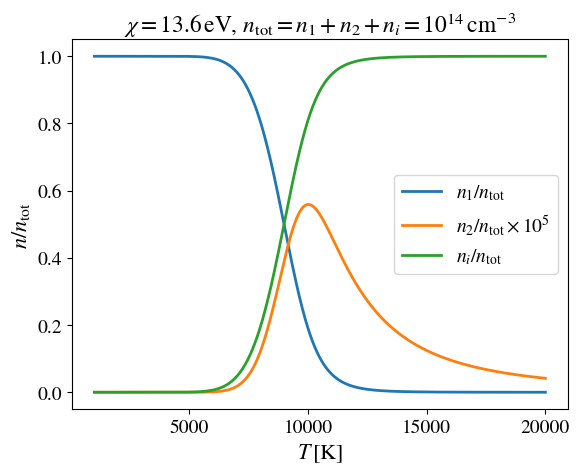

Recreate this plot in Python.
#!/usr/bin/env python3
'''
Boltzmann law + Saha equation
HI(n=1) + HI(n=2) + HII

References:
https://www.astro.princeton.edu/~gk/A403/ioniz.pdf
http://spiff.rit.edu/classes/phys440/lectures/saha/saha.html
http://www.astro.wisc.edu/~townsend/resource/teaching/astro-310-F09/hydrogen-ionization.pdf
http://www.cambridge.org/us/files/5413/6681/8627/7706_Saha_equation.pdf
'''
import os
import numpy as np
import matplotlib.pyplot as plt
import matplotlib as mpl

# constants
pi = 3.141592653589793
e = 4.8032068e-10
h = 6.6260755e-27
k = 1.380658e-16
me = 9.1093897e-28

# nicer plot font
mpl.rcParams['mathtext.fontset'] = 'stix'
mpl.rcParams['font.family'] = 'STIXGeneral'
mpl.rcParams['font.size'] = 14

# create figs/ folder
if not os.path.isdir('figs/'):
    out = os.system('mkdir figs')

# parameters
E12 = 10.2 * 1.6e-12 # eV to erg
#E23 = 1.9 * 1.6e-12
Eion = 13.6 * 1.6e-12
T = np.linspace(1000, 20000, 5000)

# statistical weights
g1 = 2 * 1**2
g2 = 2 * 2**2
g3 = 2 * 3**2

# n = n1 + n2 + ni
# typical value stellar atmosphere
n = 1e14

# solutions
alpha = g2/g1 * np.exp(-E12 / k / T)
#alpha = g3/g2 * np.exp(-E23 / k / T)
beta = (2. * pi * me * k * T / h**2)**1.5 * np.exp(-Eion / k / T)
ni = -beta/2. + np.sqrt((beta/2.)**2 + n * beta)
n1 = (n - ni) / (1. + alpha)
n2 = (n - ni) * alpha / (1. + alpha)

# plot results
plt.figure()
plt.plot(T, n1 / n, lw=2, label=r'$n_1/n_{\mathrm{tot}}$')
plt.plot(T, 1e5 * n2 / n, lw=2, label=r'$n_2/n_{\mathrm{tot}}\times 10^{5}$')
plt.plot(T, ni / n, lw=2, label=r'$n_i/n_{\mathrm{tot}}$')
plt.legend()
plt.xlabel(r'$T\,[\mathrm{K}]$', fontsize=16)
plt.ylabel(r'$n/n_{\mathrm{tot}}$', fontsize=16)
plt.title(r'$\chi=13.6\,\mathrm{eV},\,n_{\mathrm{tot}}=n_1+n_2+n_i=10^{14}\,\mathrm{cm^{-3}}$')
plt.savefig('figs/saha_balmer.png', dpi=100, bbox_inches='tight')
plt.close()
